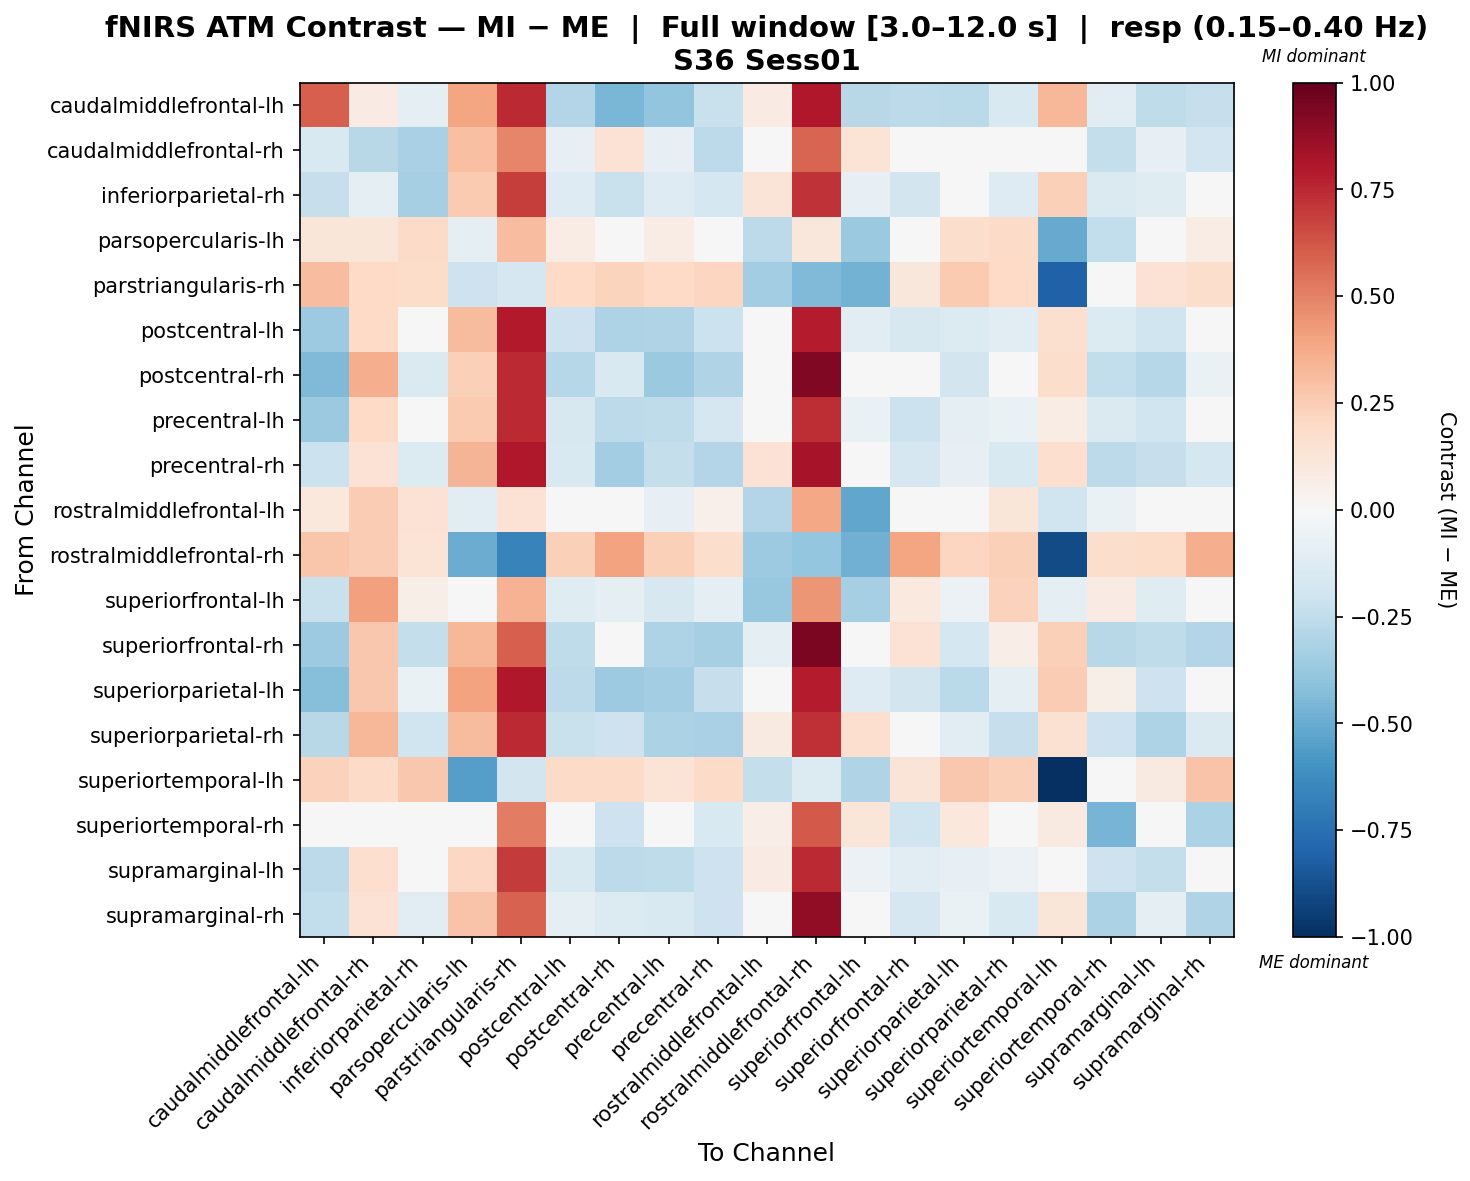

The table this chart was drawn from, first rows:
, caudalmiddlefrontal-lh, caudalmiddlefrontal-rh, inferiorparietal-rh, parsopercularis-lh, parstriangularis-rh, postcentral-lh, postcentral-rh, precentral-lh, precentral-rh, rostralmiddlefrontal-lh, rostralmiddlefrontal-rh, superiorfrontal-lh, superiorfrontal-rh, superiorparietal-lh, superiorparietal-rh, superiortemporal-lh, superiortemporal-rh, supramarginal-lh, supramarginal-rh
caudalmiddlefrontal-lh, 0.5966, 0.08122, -0.09805, 0.3938, 0.7436, -0.2951, -0.4533, -0.3922, -0.225, 0.08427, 0.8008, -0.2803, -0.258, -0.2698, -0.1555, 0.3288, -0.1162, -0.2527, -0.2328
caudalmiddlefrontal-rh, -0.1513, -0.2774, -0.3209, 0.2998, 0.4913, -0.08351, 0.1454, -0.08351, -0.2589, 0.0434, 0.5783, 0.1329, 0.03036, -0.003475, 0.02401, -0.04871, -0.2399, -0.08351, -0.1945
inferiorparietal-rh, -0.2332, -0.09714, -0.3328, 0.2623, 0.6895, -0.1298, -0.223, -0.1263, -0.1765, 0.1257, 0.7196, -0.08164, -0.1861, -0.04956, -0.1263, 0.235, -0.1459, -0.125, 0.001044
parsopercularis-lh, 0.1188, 0.1186, 0.19, -0.09201, 0.3048, 0.07761, 0.01925, 0.07761, 0.01728, -0.2596, 0.1168, -0.3695, -0.0339, 0.1737, 0.1913, -0.5032, -0.2462, 0.02606, 0.07276
parstriangularis-rh, 0.3098, 0.1976, 0.1852, -0.2084, -0.1701, 0.1976, 0.2195, 0.1976, 0.214, -0.3499, -0.4404, -0.4734, 0.1129, 0.259, 0.1976, -0.8103, 0.04035, 0.147, 0.1743
postcentral-lh, -0.3613, 0.2023, -0.04785, 0.317, 0.7956, -0.2057, -0.3103, -0.2977, -0.2172, 0.02043, 0.783, -0.1125, -0.1588, -0.1366, -0.1137, 0.1593, -0.1365, -0.1954, 0.01594
postcentral-rh, -0.441, 0.362, -0.1457, 0.2359, 0.7428, -0.2826, -0.1561, -0.37, -0.3045, 0.02713, 0.9239, 0.01331, 0.0478, -0.1807, -0.04752, 0.1737, -0.2459, -0.2826, -0.07007
precentral-lh, -0.3699, 0.1987, 0.00324, 0.2651, 0.7495, -0.1604, -0.2647, -0.2533, -0.1708, -0.03795, 0.7401, -0.06844, -0.2161, -0.08823, -0.06756, 0.07168, -0.1423, -0.2012, 0.0127
precentral-rh, -0.2136, 0.146, -0.1349, 0.3366, 0.7974, -0.151, -0.3438, -0.2395, -0.296, 0.1424, 0.825, 0.03577, -0.1685, -0.08175, -0.1561, 0.1686, -0.2595, -0.2344, -0.1728
rostralmiddlefrontal-lh, 0.1057, 0.2551, 0.147, -0.1118, 0.1479, 0.01851, -0.004557, -0.08242, 0.05199, -0.2905, 0.3882, -0.5176, -0.02462, 0.002152, 0.1194, -0.2018, -0.06361, 0.01851, 0.04234
rostralmiddlefrontal-rh, 0.2785, 0.2525, 0.1404, -0.4973, -0.6705, 0.2373, 0.4057, 0.2373, 0.1751, -0.3663, -0.3869, -0.4795, 0.3954, 0.2146, 0.2373, -0.8956, 0.1746, 0.1865, 0.3607
superiorfrontal-lh, -0.2202, 0.4083, 0.05852, 0.03879, 0.3471, -0.1225, -0.08811, -0.1637, -0.0957, -0.3821, 0.438, -0.3352, 0.09636, -0.05644, 0.2341, -0.1005, 0.07827, -0.1225, -0.0124
superiorfrontal-rh, -0.3629, 0.2685, -0.2366, 0.3304, 0.5987, -0.2571, -0.04519, -0.3051, -0.3315, -0.09777, 0.9452, 0.04151, 0.1467, -0.1776, 0.06992, 0.2405, -0.2795, -0.2571, -0.2913
superiorparietal-lh, -0.4232, 0.2721, -0.06529, 0.4012, 0.7997, -0.2588, -0.3602, -0.3489, -0.2299, -0.009561, 0.7871, -0.1257, -0.1845, -0.2713, -0.08691, 0.2563, 0.05917, -0.2087, -0.002689
superiorparietal-rh, -0.2795, 0.3283, -0.2006, 0.3197, 0.7436, -0.2227, -0.2065, -0.3128, -0.3222, 0.08835, 0.7314, 0.1707, 0.007837, -0.1107, -0.2341, 0.1556, -0.2035, -0.3062, -0.1466
superiortemporal-lh, 0.228, 0.1876, 0.2709, -0.5511, -0.1847, 0.1876, 0.1896, 0.1404, 0.192, -0.2383, -0.1351, -0.303, 0.1312, 0.2713, 0.2348, -1.0, 0.003723, 0.09327, 0.2816
superiortemporal-rh, -0.04643, -0.04572, -0.04991, 0.03169, 0.5084, 0.01364, -0.2072, -0.04134, -0.1536, 0.06748, 0.614, 0.1215, -0.1982, 0.1058, 0.009253, 0.09054, -0.4672, -0.03695, -0.3158
supramarginal-lh, -0.2637, 0.1673, -0.02775, 0.2105, 0.7009, -0.1552, -0.2631, -0.2519, -0.2088, 0.082, 0.744, -0.05827, -0.1056, -0.07892, -0.05848, 0.04472, -0.2086, -0.2419, -0.02733
supramarginal-rh, -0.2486, 0.141, -0.1126, 0.2876, 0.5867, -0.09772, -0.1385, -0.1491, -0.2094, 0.02614, 0.8842, 0.004983, -0.1671, -0.06439, -0.1491, 0.1199, -0.3164, -0.09772, -0.3
